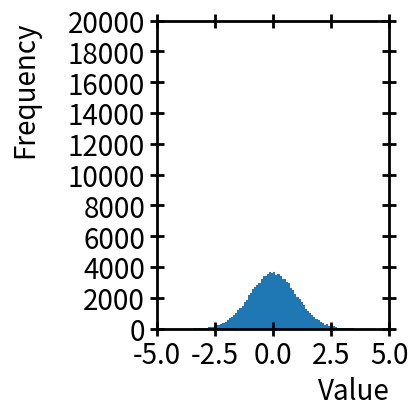

Source code (Python):
import matplotlib.pyplot as plt
import numpy as np

# plt.xkcd()

# Create a random number generator with a fixed seed for reproducibility
rng = np.random.default_rng(19680801)
N_points = 100000
n_bins = 100
# Generate two normal distributions
dist1 = rng.standard_normal(N_points)

fig, ax = plt.subplots()
fig.set_size_inches(3, 4)

ax.set_xlabel('Value', fontsize = 20, loc='right')
ax.set_ylabel('Frequency', fontsize = 20, labelpad = 20, loc='top')

[ax.spines[i].set_linewidth(2) for i in ['top', 'right', 'left', 'bottom']] 
ax.tick_params(axis='both', labelsize=20, size=10, width=2, top = True, right = True, direction = 'inout')
ax.set_xticks([-5, -2.5, 0, 2.5, 5])
ax.set_yticks(np.linspace(0,20000,11))
ax.set_ylim(0, 20000)

ax.spines['bottom'].set_visible(True)

# We can set the number of bins with the *bins* keyword argument.
n, bins, patches = ax.hist(dist1, bins=n_bins)
max_height = np.max(n)

# print(max_height)
plt.show()